Run: headless pygame with SDL's dummy video driver; simulated clock (each Clock.tick advances the game by its frame time, no real sleeping); random seed 0; keys injected as events and as key.get_pressed() state; no mouse input.
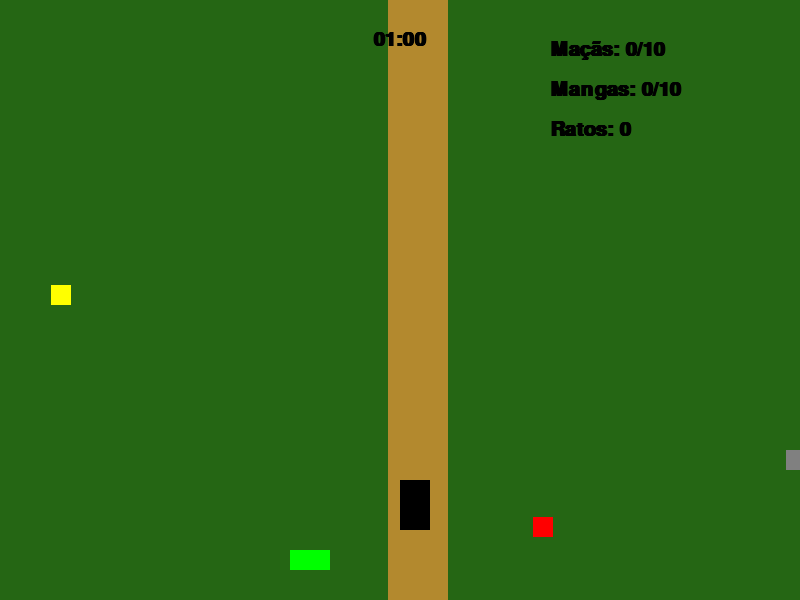
Frame 1 of 3 · flips 1–60 · no input
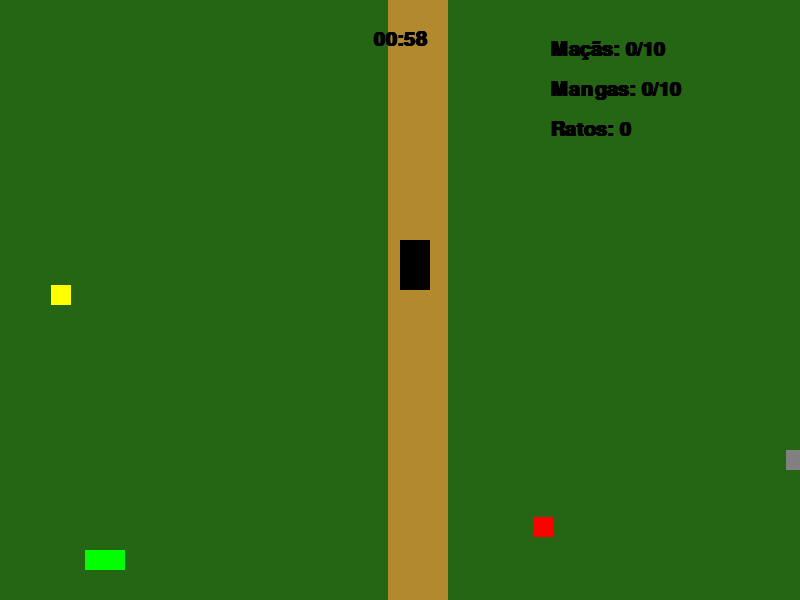
Frame 2 of 3 · flips 61–180 · tapped SPACE, RETURN · held RIGHT (→), D
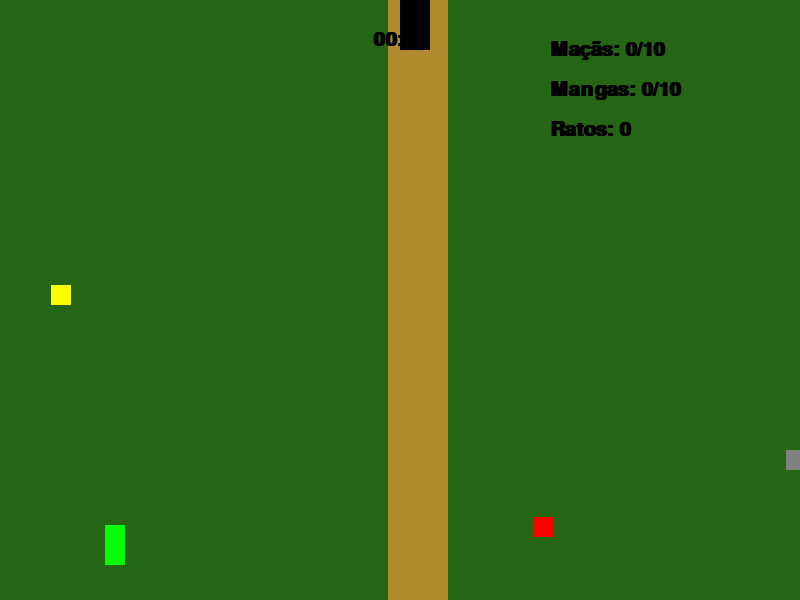
Frame 3 of 3 · flips 181–300 · held DOWN (↓), S

The pygame program that drew these frames:

import pygame
from pygame.locals import *
from sys import exit
from random import randint

pygame.init()  

# =================== CONFIGURAÇÕES GLOBAIS ===================
BASE, HEIGHT = 800, 600 
VELOCIDADE_INICIAL = 5   
ITENS_PARA_VENCER = 10   
TEMPO_INICIAL = 60       #tempo inicial do jogo (segundos)

# =================== FUNÇÕES ÚTEIS ===================
def coord_itens(exclusoes=None):
    
    if exclusoes is None:
        exclusoes = []

    #normalizar exclusoes para tuplas (x,y)
    exclusoes_tupla = set((e[0], e[1]) for e in exclusoes)

    while True:
        x = randint(10, 790)
        #evita spawn na faixa central (onde o caçador se move)
        while 320 <= x <= 460:
            x = randint(10, 790)
        y = randint(20, 580)

        if (x, y) not in exclusoes_tupla:
            return x, y

def hora_str(hora):
    
    min, sec = divmod(hora, 60)
    return '{:02}:{:02}'.format(min, sec)
# =================== CLASSES ===================
"""classe da cobra."""
class Snake:
    
    def __init__(self):
        self.x = 10
        self.y = HEIGHT - 50
        self.velocidade = VELOCIDADE_INICIAL
        self.x_controle = self.velocidade  
        self.y_controle = 0
        self.corpo = []  
        self.tamanho = 5 

    def mover(self, event):
        if event.type == KEYDOWN:
            #movimento para esquerda
            if event.key in (K_a, K_LEFT) and self.x_controle != self.velocidade:
                self.x_controle, self.y_controle = -self.velocidade, 0
            #movimento para direita
            elif event.key in (K_d, K_RIGHT) and self.x_controle != -self.velocidade:
                self.x_controle, self.y_controle = self.velocidade, 0
            #movimento para cima
            elif event.key in (K_w, K_UP) and self.y_controle != self.velocidade:
                self.x_controle, self.y_controle = 0, -self.velocidade
            #movimento para baixo
            elif event.key in (K_s, K_DOWN) and self.y_controle != -self.velocidade:
                self.x_controle, self.y_controle = 0, self.velocidade
    def atualizar(self):
        self.x += self.x_controle
        self.y += self.y_controle
        #permite atravessar as bordas da tela
        if self.x > BASE: self.x = 0
        if self.x < 0: self.x = BASE
        if self.y < 0: self.y = HEIGHT
        if self.y > HEIGHT: self.y = 0
        #atualiza a posição do corpo
        cabeca = [self.x, self.y]
        self.corpo.append(cabeca)
        if len(self.corpo) > self.tamanho:
            del self.corpo[0]  #remove a última parte se passar do tamanho

    def desenhar(self, tela):
        for parte in self.corpo:
            pygame.draw.rect(tela, (0, 255, 0), (parte[0], parte[1], 20, 20))
    def crescer(self, quantidade=2):
        self.tamanho += quantidade
    def colidiu_com_corpo(self):
        """colisão com ela mesma"""
        return self.corpo.count([self.x, self.y]) > 1
    """Classe para os itens a serem coletados(maçã, manga e rato)"""
class Item:
    def __init__(self, cor, exclusoes=None):
        self.cor = cor
        # permite passar exclusoes na criação
        if exclusoes:
            self.x, self.y = coord_itens(exclusoes)
        else:
            self.x, self.y = coord_itens()
    def reposicionar(self, exclusoes=None):
        if exclusoes:
            self.x, self.y = coord_itens(exclusoes)
        else:
            self.x, self.y = coord_itens()
    def desenhar(self, tela):
        pygame.draw.rect(tela, self.cor, (self.x, self.y, 20, 20))
    def colidiu(self, snake):
        cabeca_rect = pygame.Rect(snake.x, snake.y, 20, 20)
        item_rect = pygame.Rect(self.x, self.y, 20, 20)
        return cabeca_rect.colliderect(item_rect)
    """classe que representa o caçador"""
class Hunter:
    def __init__(self):
        self.x = BASE // 2
        self.y = 0
        self.velocidade = 8
    def atualizar(self):
        self.y += self.velocidade
        if self.y >= HEIGHT:
            self.y = 0
    def desenhar(self, tela):
        pygame.draw.rect(tela, (0, 0, 0), (self.x, self.y, 30, 50))
    def colidiu_com_snake(self, snake):
        cacador_rect = pygame.Rect(self.x, self.y, 30, 50)
        for parte in snake.corpo:
            if pygame.Rect(parte[0], parte[1], 20, 20).colliderect(cacador_rect):
                return True
        return False
    
#=================== MAIN ===================
class Game:
    def __init__(self):
        self.tela = pygame.display.set_mode((BASE, HEIGHT))
        pygame.display.set_caption("Snake Forest Classes")
        self.relogio = pygame.time.Clock()
        self.fonte = pygame.font.SysFont('monospace', 30, bold=True)
        self.reset()
    def reset(self):
        self.snake = Snake()
        #criar itens garantindo que não coincidam entre si:
        self.rato = Item((128, 128, 128))
        self.manga = Item((255, 255, 0), exclusoes=[(self.rato.x, self.rato.y)])
        self.maca = Item((255, 0, 0), exclusoes=[(self.rato.x, self.rato.y), (self.manga.x, self.manga.y)])
        self.hunter = Hunter()
        self.macas = 0
        self.mangas = 0
        self.ratos = 0
        self.hora = TEMPO_INICIAL
        self.tp = 0  #contador de tempo 
        self.invencivel = 0
        self.venceu = False
        self.morreu = False

    def coletar_itens(self):
        if self.maca.colidiu(self.snake):
            self.macas += 1
            self.snake.crescer()
            exclusoes = [(self.rato.x, self.rato.y), (self.manga.x, self.manga.y)]
            self.maca.reposicionar(exclusoes=exclusoes)
        if self.manga.colidiu(self.snake):
            self.mangas += 1
            self.snake.crescer()
            exclusoes = [(self.rato.x, self.rato.y), (self.maca.x, self.maca.y)]
            self.manga.reposicionar(exclusoes=exclusoes)
        if self.rato.colidiu(self.snake):
            self.ratos += 1
            self.snake.crescer()
            exclusoes = [(self.maca.x, self.maca.y), (self.manga.x, self.manga.y)]
            self.rato.reposicionar(exclusoes=exclusoes)
    def verificar_colisoes(self):
        """verifica colisões da cobra com o caçador ou com ela mesma"""
        #colisão com caçador
        if self.hunter.colidiu_com_snake(self.snake):
            if self.invencivel == 0:
                if self.ratos > 0:
                    self.ratos -= 1
                    self.invencivel = 60  #tempo de invencibilidade
                else:
                    self.morreu = True
        #colisão com ela mesma
        if self.snake.colidiu_com_corpo():
            self.morreu = True
    def desenhar_interface(self):
        self.tela.blit(self.fonte.render(f"Maçãs: {self.macas}/{ITENS_PARA_VENCER}", True, (0, 0, 0)), (550, 40))
        self.tela.blit(self.fonte.render(f"Mangas: {self.mangas}/{ITENS_PARA_VENCER}", True, (0, 0, 0)), (550, 80))
        self.tela.blit(self.fonte.render(f"Ratos: {self.ratos}", True, (0, 0, 0)), (550, 120))
        hora_texto = self.fonte.render(hora_str(self.hora), True, (0, 0, 0))
        rect = hora_texto.get_rect(center=(BASE // 2, 40))
        self.tela.blit(hora_texto, rect)

    def loop(self):
        """Loop principal do jogo."""
        while True:
            dt = self.relogio.tick(60) 
            self.tp += dt
            if self.invencivel > 0:
                self.invencivel -= 1
            for event in pygame.event.get():
                if event.type == QUIT:
                    pygame.quit()
                    exit()
                self.snake.mover(event)

            #controle do tempo
            if self.tp >= 1000:
                self.hora -= 1
                self.tp = 0
            self.snake.atualizar()
            self.hunter.atualizar()
            self.coletar_itens()
            self.verificar_colisoes()
            #derrota
            if self.hora <= 0 and not (self.macas >= ITENS_PARA_VENCER and self.mangas >= ITENS_PARA_VENCER):
                self.morreu = True

            #vitória
            if self.macas >= ITENS_PARA_VENCER and self.mangas >= ITENS_PARA_VENCER:
                self.venceu = True
            self.tela.fill((37, 102, 20))  #fundo verde
            pygame.draw.rect(self.tela, (179, 137, 46), (BASE//2 - 12, 0, 60, HEIGHT))  # Trilha marrom
            #elementos do jogo
            self.snake.desenhar(self.tela)
            self.maca.desenhar(self.tela)
            self.manga.desenhar(self.tela)
            self.rato.desenhar(self.tela)
            self.hunter.desenhar(self.tela)
            self.desenhar_interface()
            pygame.display.update()
            if self.morreu or self.venceu:
                self.tela.fill((255, 255, 255))
                fonte2 = pygame.font.SysFont('arial', 20, True, True)
                if self.morreu:
                    msg = "Game Over! Pressione R para reiniciar"
                else:
                    msg = f"Parabéns! Pontos: {(self.macas + self.mangas) * 10}. Pressione R para reiniciar"
                texto = fonte2.render(msg, True, (0, 0, 0))
                rect = texto.get_rect(center=(BASE//2, HEIGHT//2))
                self.tela.blit(texto, rect)
                pygame.display.update()
                #esperando reinício
                esperando = True
                while esperando:
                    for event in pygame.event.get():
                        if event.type == QUIT:
                            pygame.quit()
                            exit()
                        elif event.type == KEYDOWN and event.key == K_r:
                            self.reset()
                            esperando = False
# =================== EXECUÇÃO ===================
if __name__ == "__main__":

    Game().loop()
